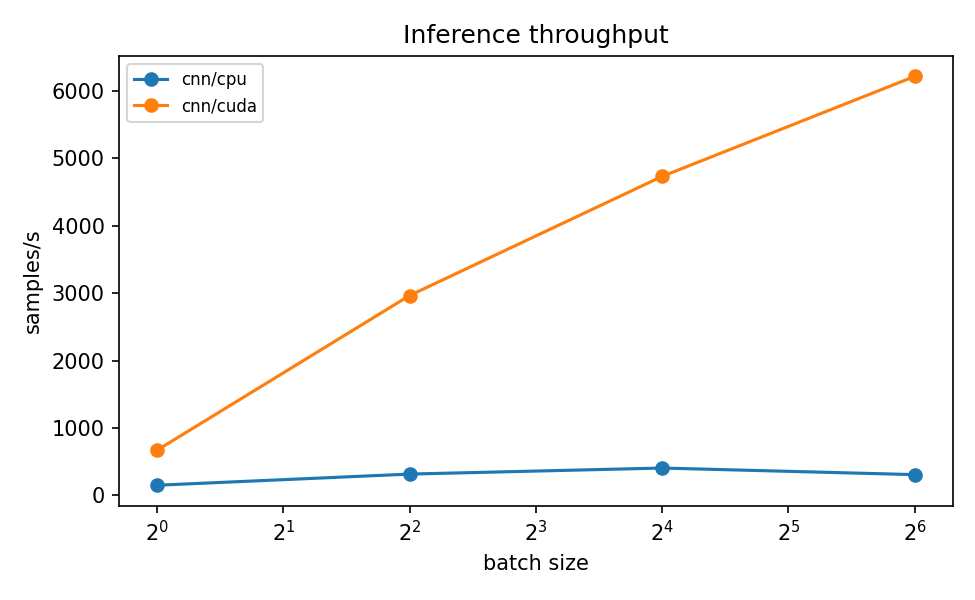

The file beside this chart, header and first rows:
arm, device, batch, ms_per_batch, samples_per_s
cnn, cpu, 1, 6.672, 149.9
cnn, cpu, 4, 12.68, 315.4
cnn, cpu, 16, 39.49, 405.2
cnn, cpu, 64, 208.1, 307.5
cnn, cuda, 1, 1.495, 668.9
cnn, cuda, 4, 1.349, 2964
cnn, cuda, 16, 3.381, 4732
cnn, cuda, 64, 10.3, 6215
